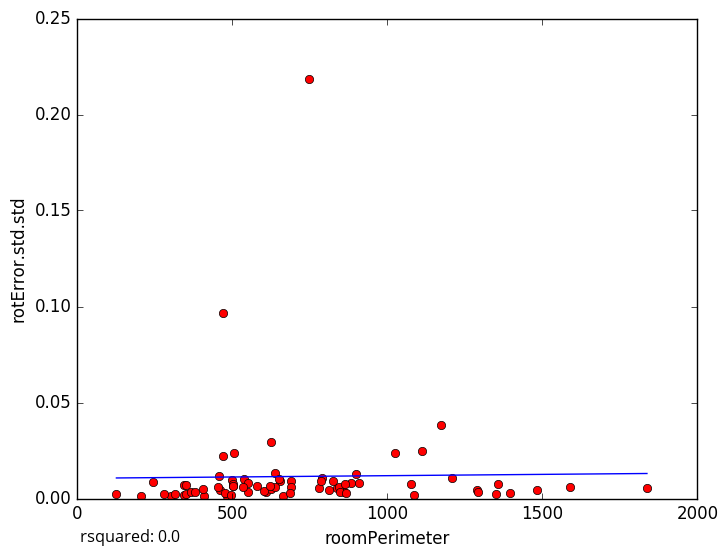

The table this chart was drawn from, first rows:
roomPerimeter, rotError.std.std
837.3, 0.005687
747.2, 0.2184
1589, 0.005809
1351, 0.002382
458.6, 0.004438
125.9, 0.002212
302.6, 0.001249
501.1, 0.006708
1837, 0.005264
688.9, 0.009132
662.8, 0.001098
345.1, 0.00182
456.3, 0.01158
315.9, 0.002426
243.4, 0.008818
409.7, 0.001552
203.8, 0.001336
608.5, 0.003303
811.7, 0.004278
789.4, 0.01082
498.2, 0.009397
349.5, 0.00241
623.1, 0.02962
506.2, 0.0239
469.6, 0.0967
470.6, 0.02203
343.4, 0.006932
349.6, 0.007196
503.2, 0.007297
824.3, 0.009281
481.5, 0.001463
859.1, 0.003452
1024, 0.02352
1484, 0.004315
1209, 0.01092
1174, 0.03846
537.2, 0.01016
845, 0.006049
279.6, 0.002372
780.9, 0.005333
909.1, 0.007988
623.4, 0.004806
787.2, 0.009313
552, 0.003585
655.1, 0.009075
1086, 0.001979
1357, 0.007527
1113, 0.02452
636.6, 0.01316
883.3, 0.008169
638.5, 0.005962
1291, 0.004685
474.8, 0.002904
502.3, 0.006647
687.9, 0.005937
1293, 0.003169
602.6, 0.004085
864.2, 0.00741
846.7, 0.003583
687.5, 0.002956
... 18 more rows
